Photos from the image-classification dataset "3. Cropped Dataset" in the GitHub repository leonprietobailo/msc-cv-thesis. Its 2 classes are: defective front, ok front.

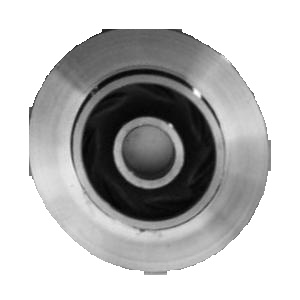
Label: defective front

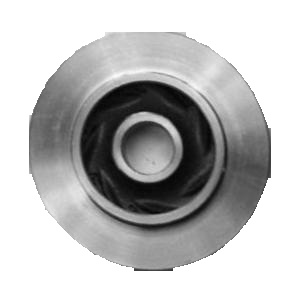
Label: ok front

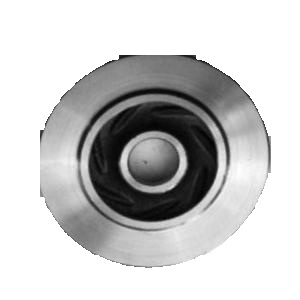
Label: ok front

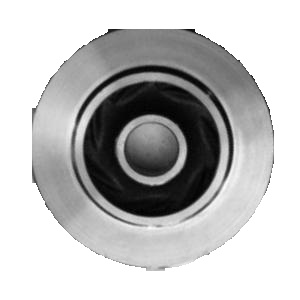
Label: ok front

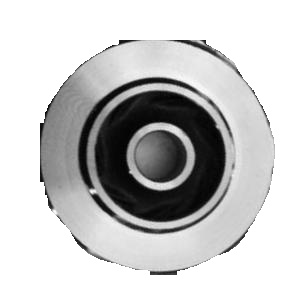
Label: defective front

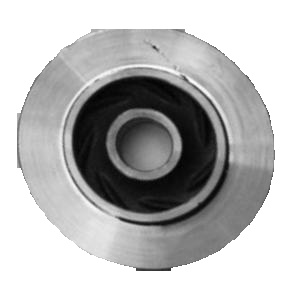
Label: defective front
